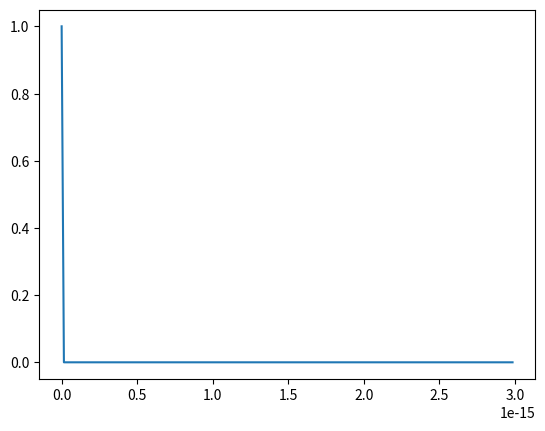

Write Python code to recreate this figure.
import numpy as np
from math import pi, sin
from matplotlib import pyplot as plt
#-----------------------------------------------------------------------------------------------
s_step = 200
t_step = 200
a_l =   [1.2291666667, -0.0937500000,0.0104166667]
delta_x = 10e-9
delta_t = 1.5e-17
alfa    = 0.7
e_0     = 8.854e-12
e_r     = 4
e_s     = 5.25
e_inf   = 2.25
sigma   = 0.04
k_start = 100
Xi_3    = 7e-2
tao_D   = 1
b_D     = 1
delta_eD= 1
omega_L = 4.0e14
delta_L = 2.0e9
delta_eL= 1
omega_R = 1
delta_R = 1

#-----------------------------------------------------------------------------------------------
dH  =   np.zeros((s_step,t_step))
H   =   np.zeros((s_step,t_step))
D   =   np.zeros((s_step,t_step))
E   =   np.zeros((s_step,t_step))
P_D =   np.zeros((s_step,t_step))
P_L =   np.zeros((s_step,t_step))
P_K =   np.zeros((s_step,t_step))
SR  =   np.zeros((s_step,t_step))

#----------------------------------------------------------------------------------------------
a_D =   0#(2*tao_D-delta_t)/(2*tao_D+delta_t)
b_D =   0#(e_0*delta_eD*delta_t)/(2*tao_D+delta_t)
a_L =   (2-(omega_L**2)*delta_t**2)/(1+delta_L*delta_t)
b_L =   -(1-delta_L*delta_t)/(1+delta_L*delta_t)
c_L =   (e_0*delta_eL*(omega_L**2)*(delta_t**2))/(1+delta_L*delta_t)
a_R =   (2-(omega_R**2)*(delta_t**2))/(1+delta_R*delta_t)
b_R =   -(1-delta_R*delta_t)/(1+delta_R*delta_t)
c_R =   ((1-alfa)*Xi_3*(omega_R**2)*(delta_t**2))/(1+delta_R*delta_t)
#-----------------------------------------------------------------------------------------------
#Programa principal ----------------------------------------------------------------------------
#-----------------------------------------------------------------------------------------------
s=0
E[0,0]=1
for t in range (1,t_step-1):
    #Cálculo de delta-H
    sum_al=0
    for k in range (0,len(a_l)):
        sum_al += a_l[k]*((H[s,k+1])-(H[s,k-1]))
    dH[s,t]=(1/delta_x)*sum_al
    #Cálculo de la Densidad de Campo - D
    D[s,t+1]=D[s,t]+delta_t*dH[s,t]
    #Dispersión lineal de Debye
    P_D[s,t+1]=a_D*P_D[s,t]+b_D*(E[s,t+1]-E[s,t])
    #Dispersión lineal de Lorentz
    P_L[s,t+1]=a_L*P_L[s,t]+b_L*P_L[s,t-1]+c_L*E[s,t]
    #No Linealidad de Kerr instantánea
    P_K[s,t+1]=alfa*e_0*Xi_3 *(E[s,t+1])**3
    #No Linealidad de Raman instantánea
    SR[s,t+1]=a_R*SR[s,t]+b_R*SR[s,t-1]+c_R*(E[s,t])**2
    #Actualización de la ecuación constitutiva
    E[s,t+1]=(D[s,t+1]-a_D*P_D[s,t]-b_D*E[s,t]-P_L[s,t+1])/(e_0*(e_inf+(b_D/e_0)+alfa*Xi_3*((E[s,t+1])**2)+SR[s,t+1]))
    #H
    H[s,t+1]=H[s,t]+delta_t*(E[s,t]-E[s,t-1])
    #for k in range(s_step - 1):
     #   H[k,t] = H[k,t] + 0.5 * (E[k,t] - E[k + 1,t])
#################
ss=np.linspace(0,t_step,t_step)
for i in range (1,t_step):
    ss[i]=i*delta_t
plt.plot(ss,E[0,:])
# Plot Fig. 1.6 (generated by method described in Sec. 2.1)
#plt.rcParams['font.size'] = 12
#plt.figure(figsize=(8, 2.25))
#plt.plot(ex, color='k', linewidth=1)
# plt.ylabel('E$_x$', fontsize='14')
# plt.xticks(np.arange(0, 199, step=20))
# plt.xlim(0, 199)
# plt.yticks(np.arange(-1, 1.2, step=1))
# plt.ylim(-1.2, 1.2)
# plt.text(50, 0.5, 'T = {}'.format(time_step),
# horizontalalignment='center')
# plt.plot(gbx / gbx[k_start], 'k--',
# linewidth=0.75) # Scaled for plotting
# plt.text(170, 0.5, 'Eps = {}'.format(epsr),
# horizontalalignment='center')
# plt.text(170, -0.5, 'Cond = {}'.format(sigma),
# horizontalalignment='center')
#plt.xlabel('FDTD cells')
#plt.subplots_adjust(bottom=0.25, hspace=0.45)
plt.show()